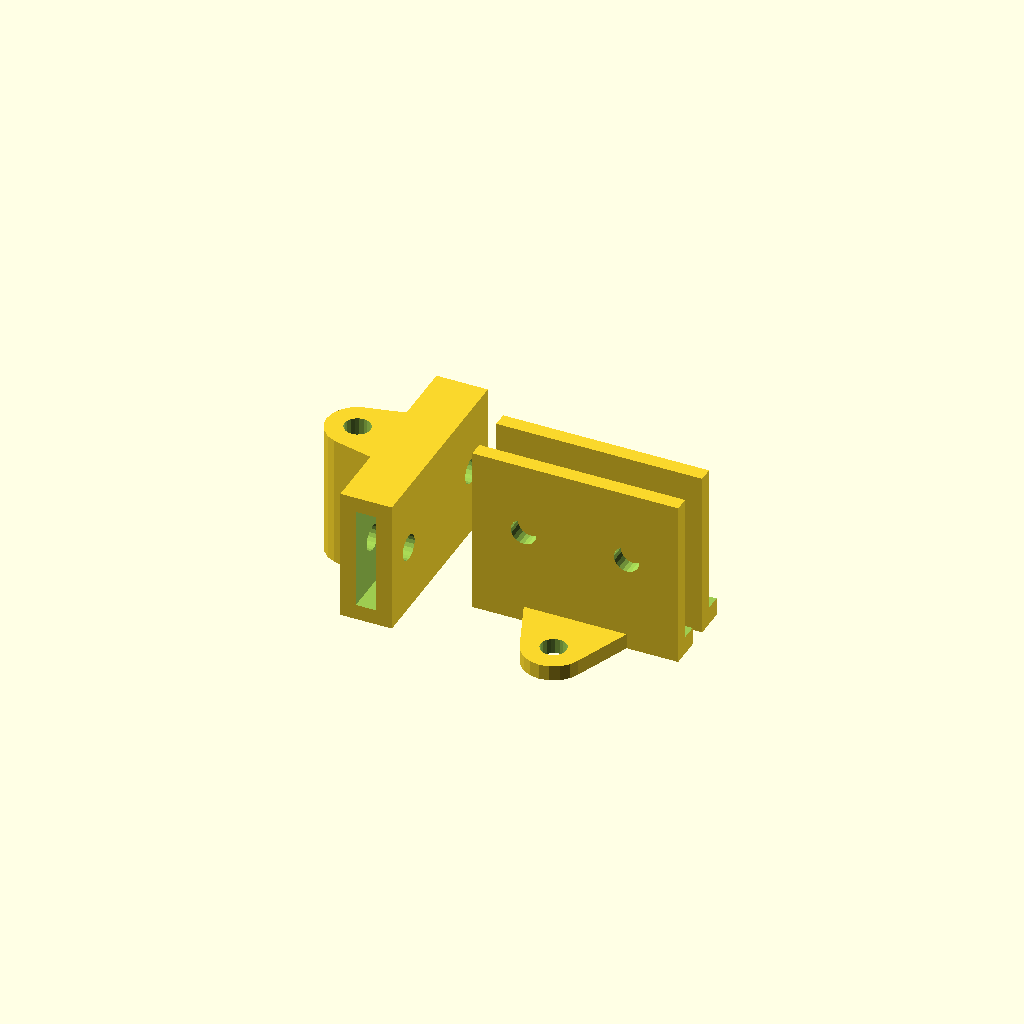
Cell 1: the model at its default parameters.
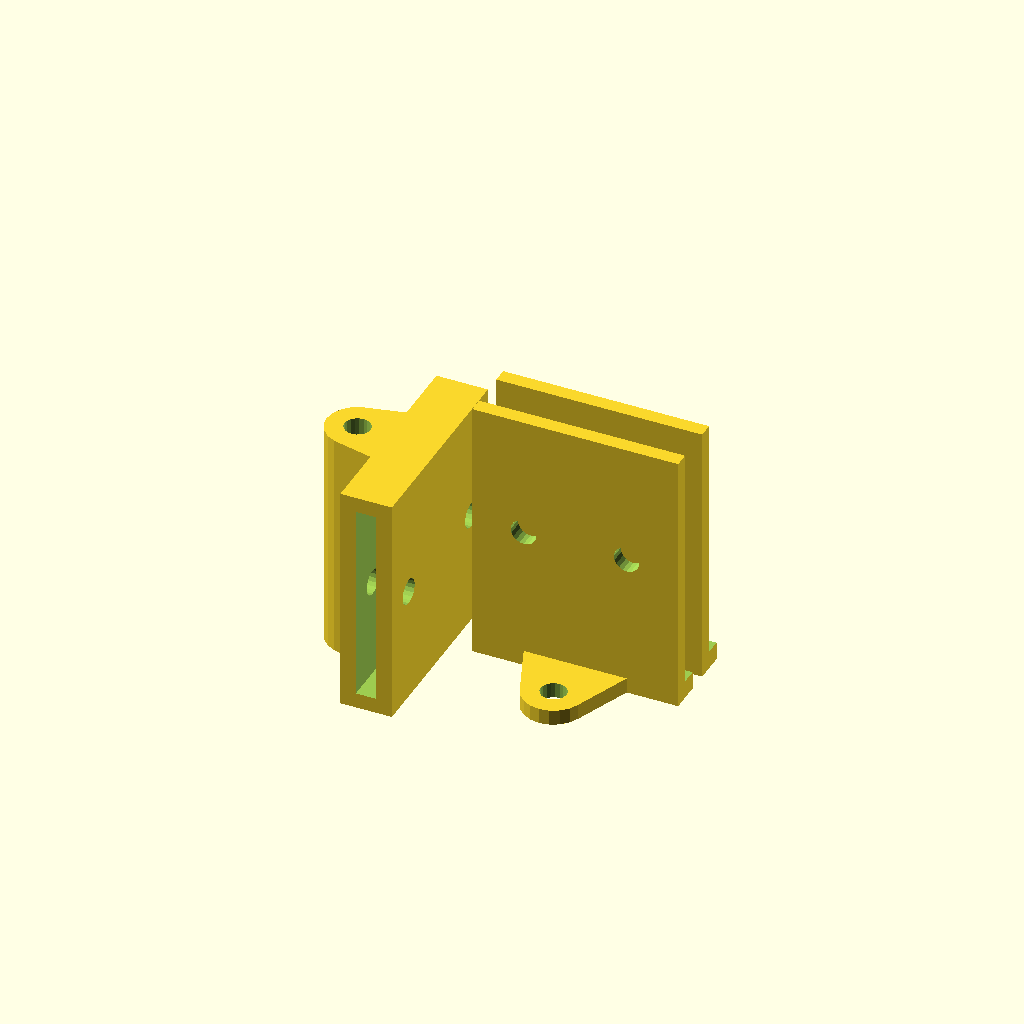
Cell 2: the same model with BarWidth = 38.
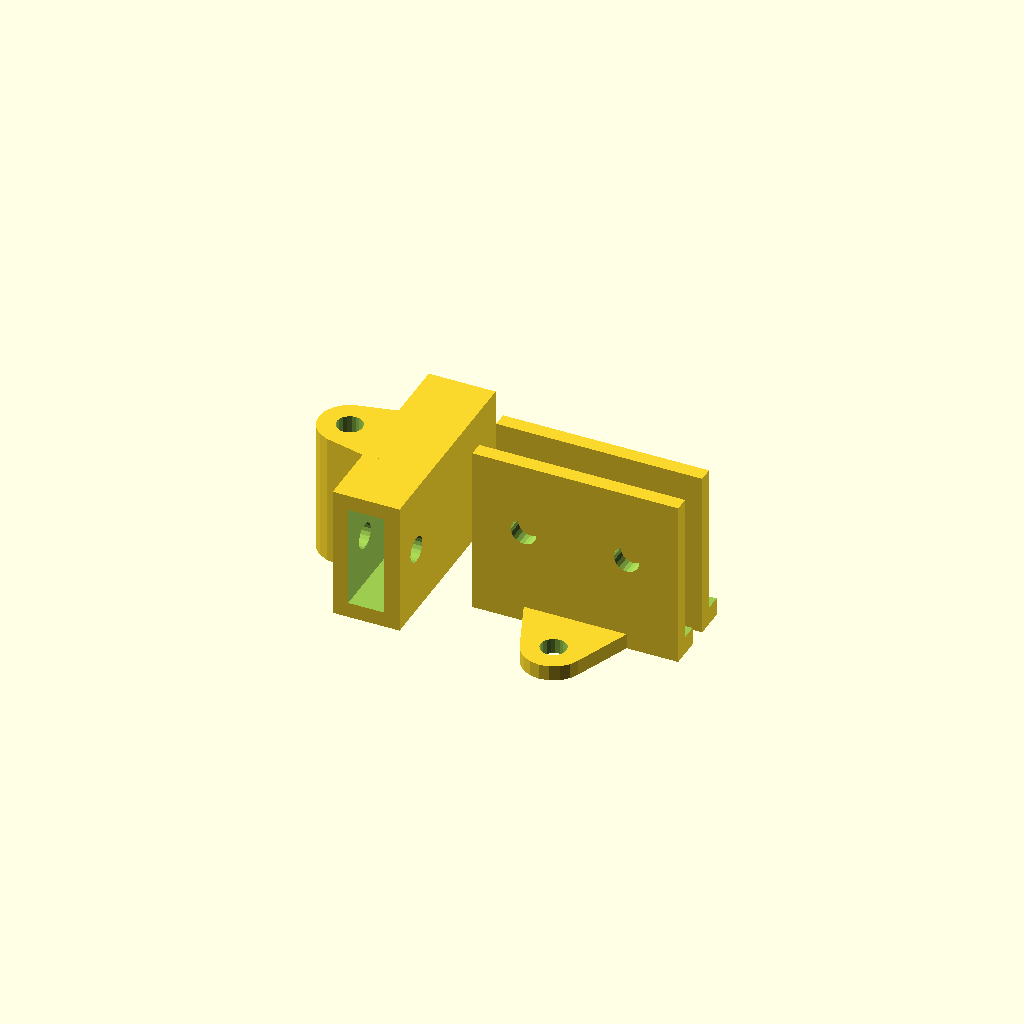
Cell 3: the same model with BarThickness = 6.
All cells are drawn from one camera (rotation 55°, 0°, 25°, orthographic, colour scheme Cornfield), so only the parameter changes between them.
OpenSCAD source file linux/system/library/openscad/0539_Pedal_Mod_for_Grand_Piano_part_2_of_2_-_Rocker_Hinge.scad:
// [FL_INDEX: keywords="openscad, 3d_parametric, Pedal_Mod_for_Grand_Piano_part_2_of_2_-_Rocker_Hinge, csg_solid" | COT="Parametric OpenSCAD design from 3DCodeverse"]
// Title: Pedal Mod for Grand Piano part 2 of 2 - Rocker Hinge

//Width of the metal bar in mm
BarWidth=19;

//Thickness of the metal bar in mm
BarThickness=3;

/*[hidden]*/

/*
Use 4mm diameter nuts and bolts for all attachments! 4mm diameter screws also.
*/

$fn=20;

//1st half of the rocker-hinge mount bracket
translate([0,5,0])
difference(){

union(){
	//bottom plate
	cube([40,6,BarWidth+14],center=true);

	//structure for axle hole
	hull(){
		translate([0,12,-(((BarWidth+14)/2)-1.5)])cylinder(r=6,h=3,center=true);
		translate([0,2,-(((BarWidth+14)/2)-1.5)])cube([20,2,3],center=true);
	}
}

	//axle hole
	translate([0,12,-(((BarWidth+14)/2)-1.5)])cylinder(r=2.5,h=4,center=true);
	
	//cut-away for other half
	translate([0,3,3.5])cube([42,6.25,BarWidth+14],center=true);

	//screw holes
	translate([-10,0,2.5])rotate([90,0,0])cylinder(r=2.5,h=10,center=true);
	translate([10,0,2.5])rotate([90,0,0])cylinder(r=2.5,h=10,center=true);

}


//2nd half of the rocker-hinge mount bracket
rotate([0,0,180])
translate([0,5,0])
difference(){

union(){
	//bottom plate
	cube([40,6,BarWidth+14],center=true);

	//structure for axle hole
	hull(){
		translate([0,12,-(((BarWidth+14)/2)-1.5)])cylinder(r=6,h=3,center=true);
		translate([0,2,-(((BarWidth+14)/2)-1.5)])cube([20,2,3],center=true);
	}
}

	//axle hole
	translate([0,12,-(((BarWidth+14)/2)-1.5)])cylinder(r=2.5,h=4,center=true);
	
	//cut-away for other half
	translate([0,-3,3.5])cube([42,6.25,BarWidth+14],center=true);

	//screw holes
	translate([-10,0,2.5])rotate([90,0,0])cylinder(r=2.5,h=10,center=true);
	translate([10,0,2.5])rotate([90,0,0])cylinder(r=2.5,h=10,center=true);

}


//Rocker hinge that slides over bar

difference(){
	//main geometry
	union(){
		translate([-35,0,-(((BarWidth+14)/2)-13)])
		cube([BarThickness+7,40,BarWidth+7],center=true);
		hull(){
			translate([-35-(((BarThickness+7)/2)+6),0,-(((BarWidth+14)/2)-13)])
			cylinder(r=6,h=BarWidth+7,center=true);
			translate([-35-(((BarThickness+7)/2)-1.5),0,-(((BarWidth+14)/2)-13)])
			cube([3,15,BarWidth+7],center=true);
		}
	}

	//hole for bar
	translate([-35,0,-(((BarWidth+14)/2)-13)])
	cube([BarThickness+1,42,BarWidth+1],center=true);

	//holes for bolts
	translate([-35,13,-(((BarWidth+14)/2)-13)])rotate([0,90,0])
	cylinder(r=2.5,h=BarThickness+10,center=true);
	
	translate([-35,-13,-(((BarWidth+14)/2)-13)])rotate([0,90,0])
	cylinder(r=2.5,h=BarThickness+10,center=true);

	//hole for axle
	translate([-35-(((BarThickness+7)/2)+6),0,-(((BarWidth+14)/2)-13)])
	cylinder(r=2.5,h=BarWidth+9,center=true);
}
Parameter table extracted from the source (name, type, default, range or options):
BarWidth: number, default 19
BarThickness: number, default 3
